Dataset: lego_fotos (GitHub, psio3123/LegoPredict). Classes: 1x15 blue brick, 1x4 long black brick, 1x4 long red brick, 1x9 red brick, 3x5 long black brick, 3x5 long gray brick, 3x5 long green brick, 3x5 long orange brick, 3x5 long red brick, AA battery black, AA battery blue, AA Sanyo battery, gray belt, 20-tooth beige gear, 3-unit blue pin, black pin, black connector, gray junction.

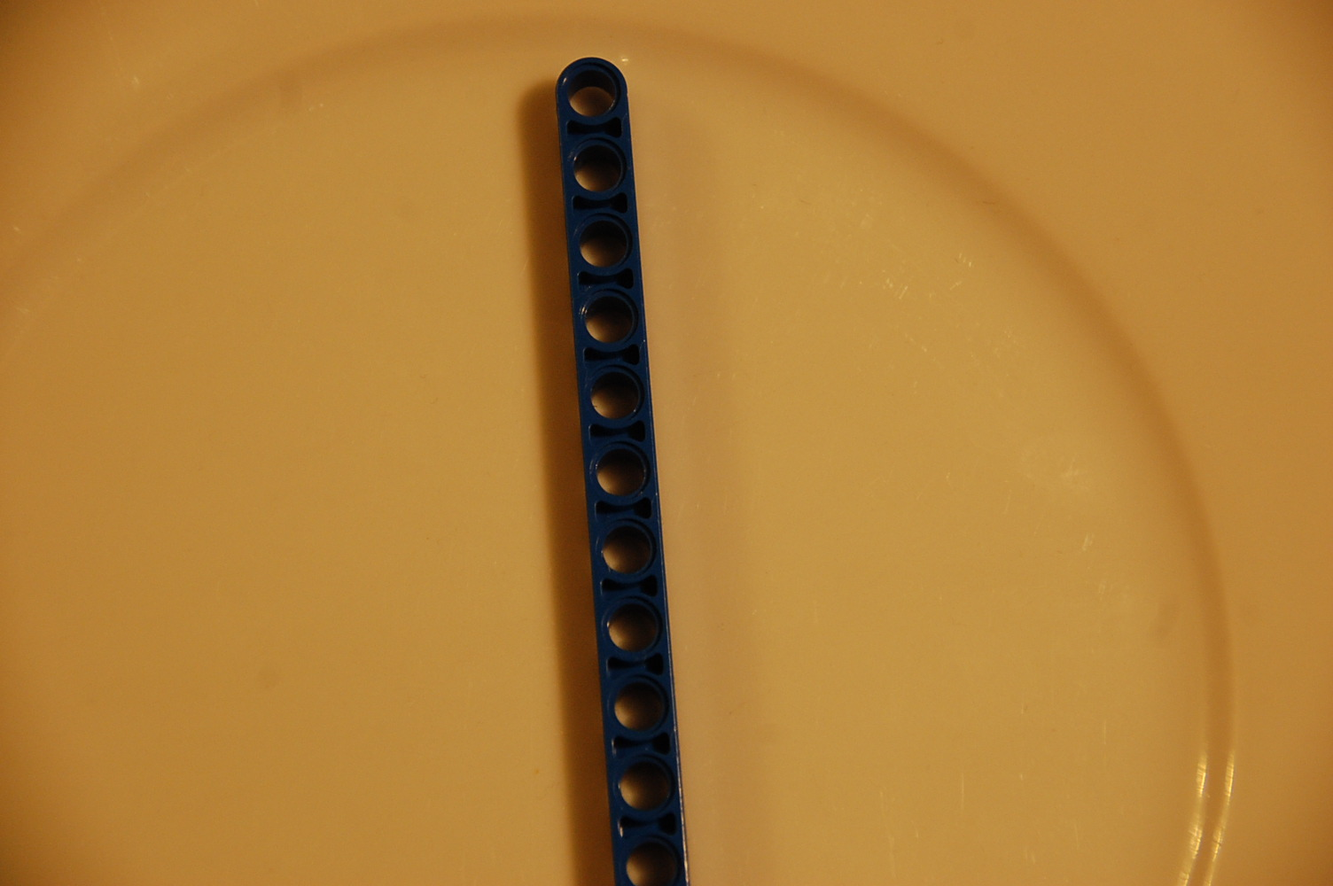
Label: 1x15 blue brick

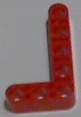
Label: 3x5 long red brick

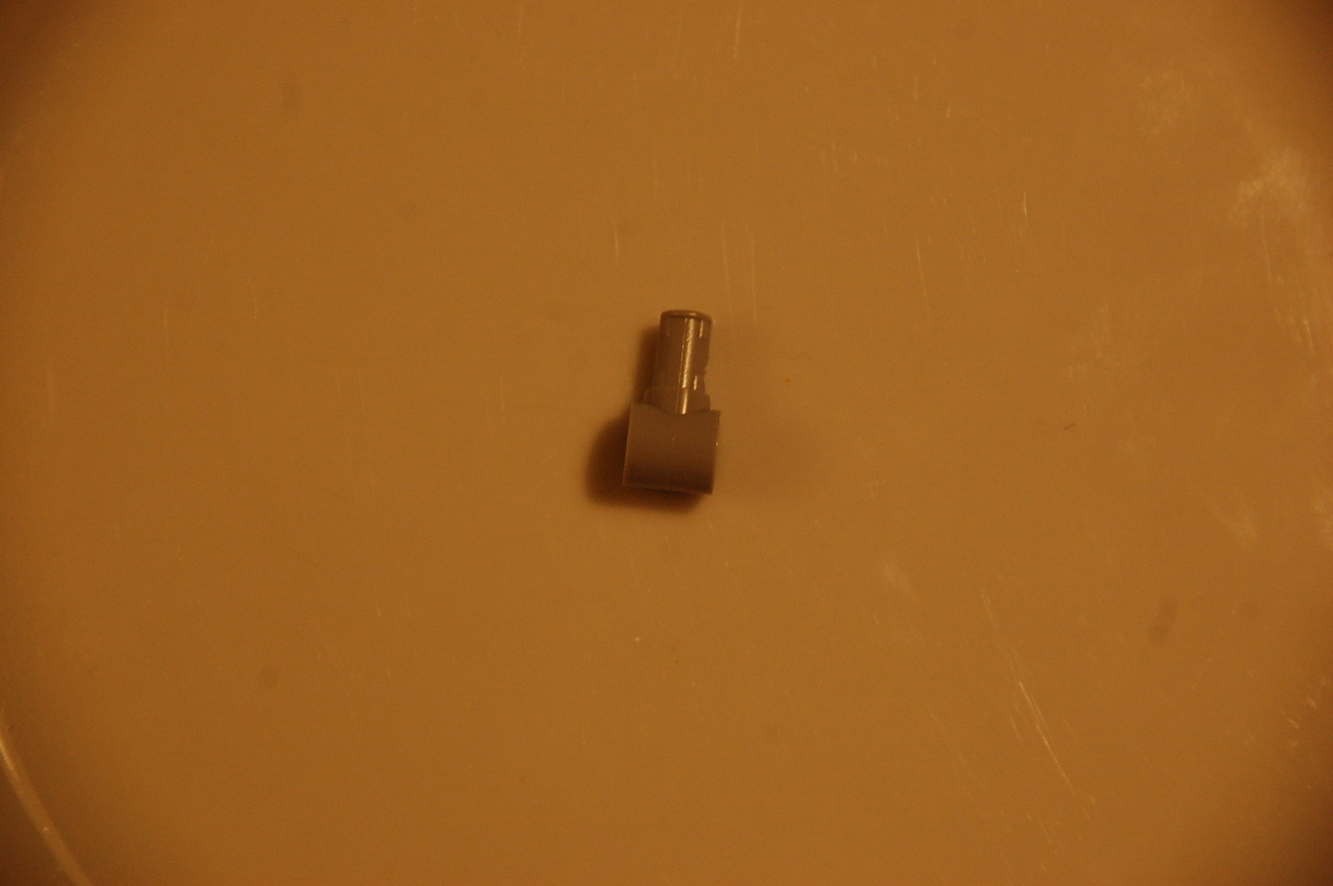
Label: gray junction

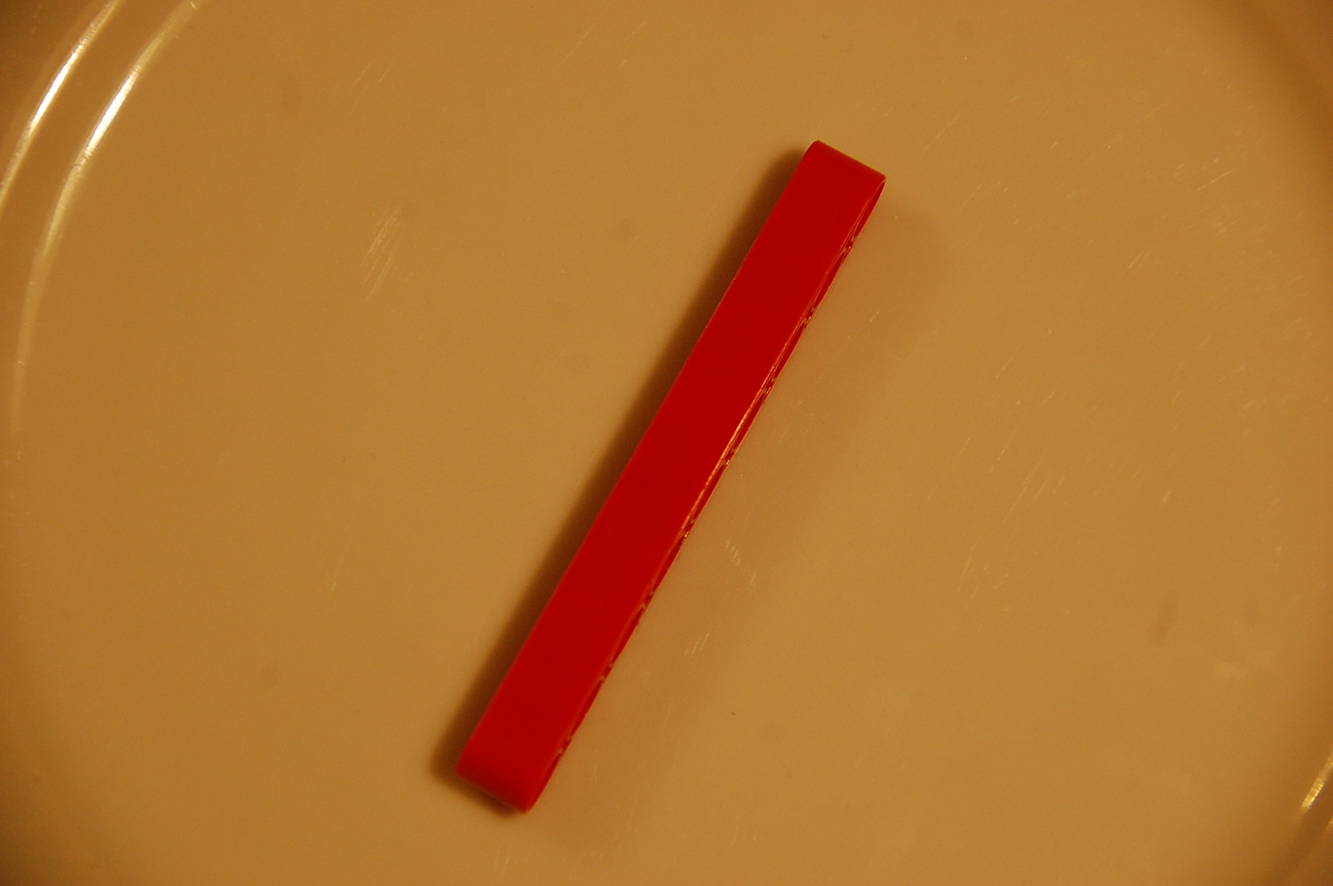
Label: 1x9 red brick

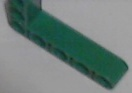
Label: 3x5 long green brick

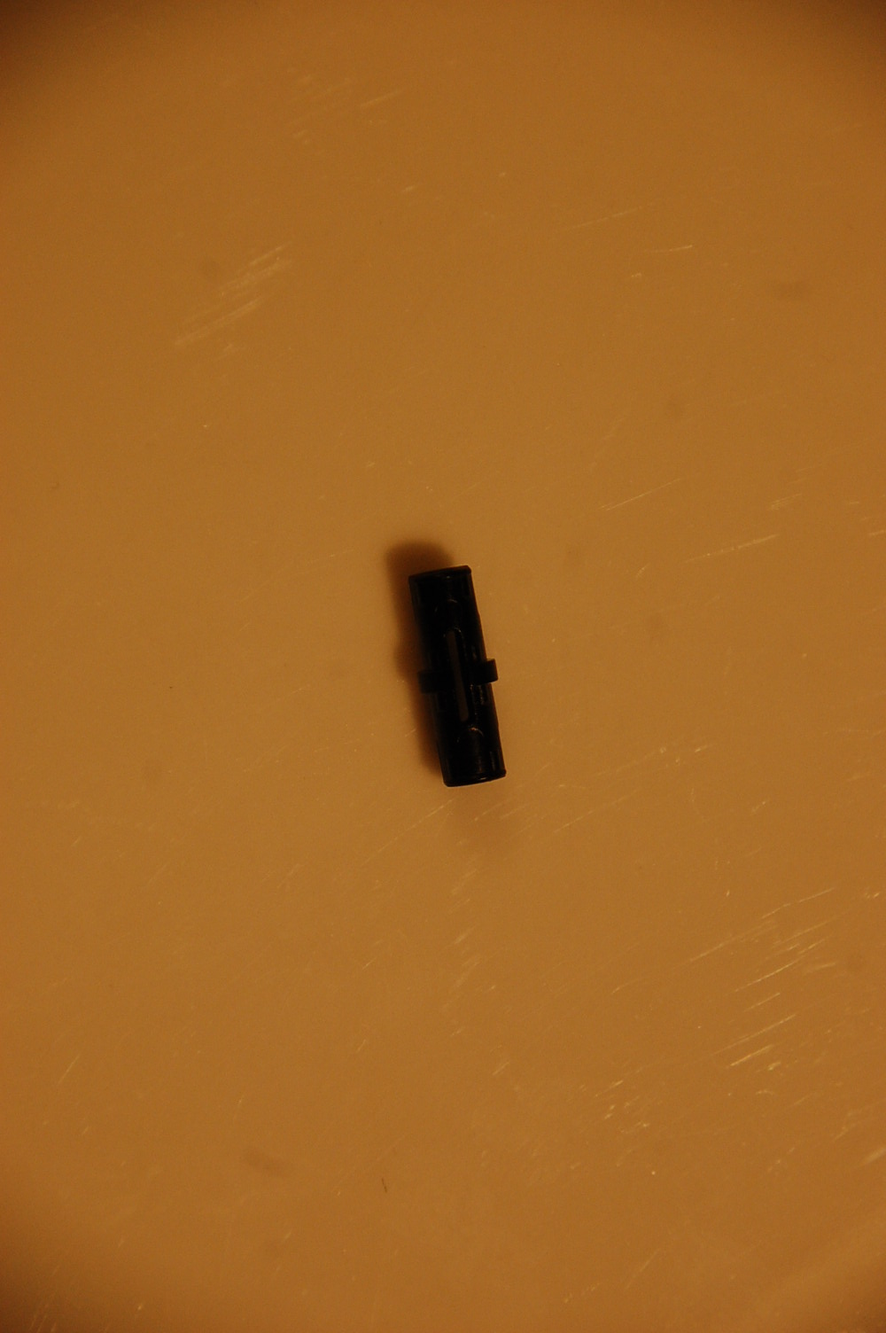
Label: black connector
